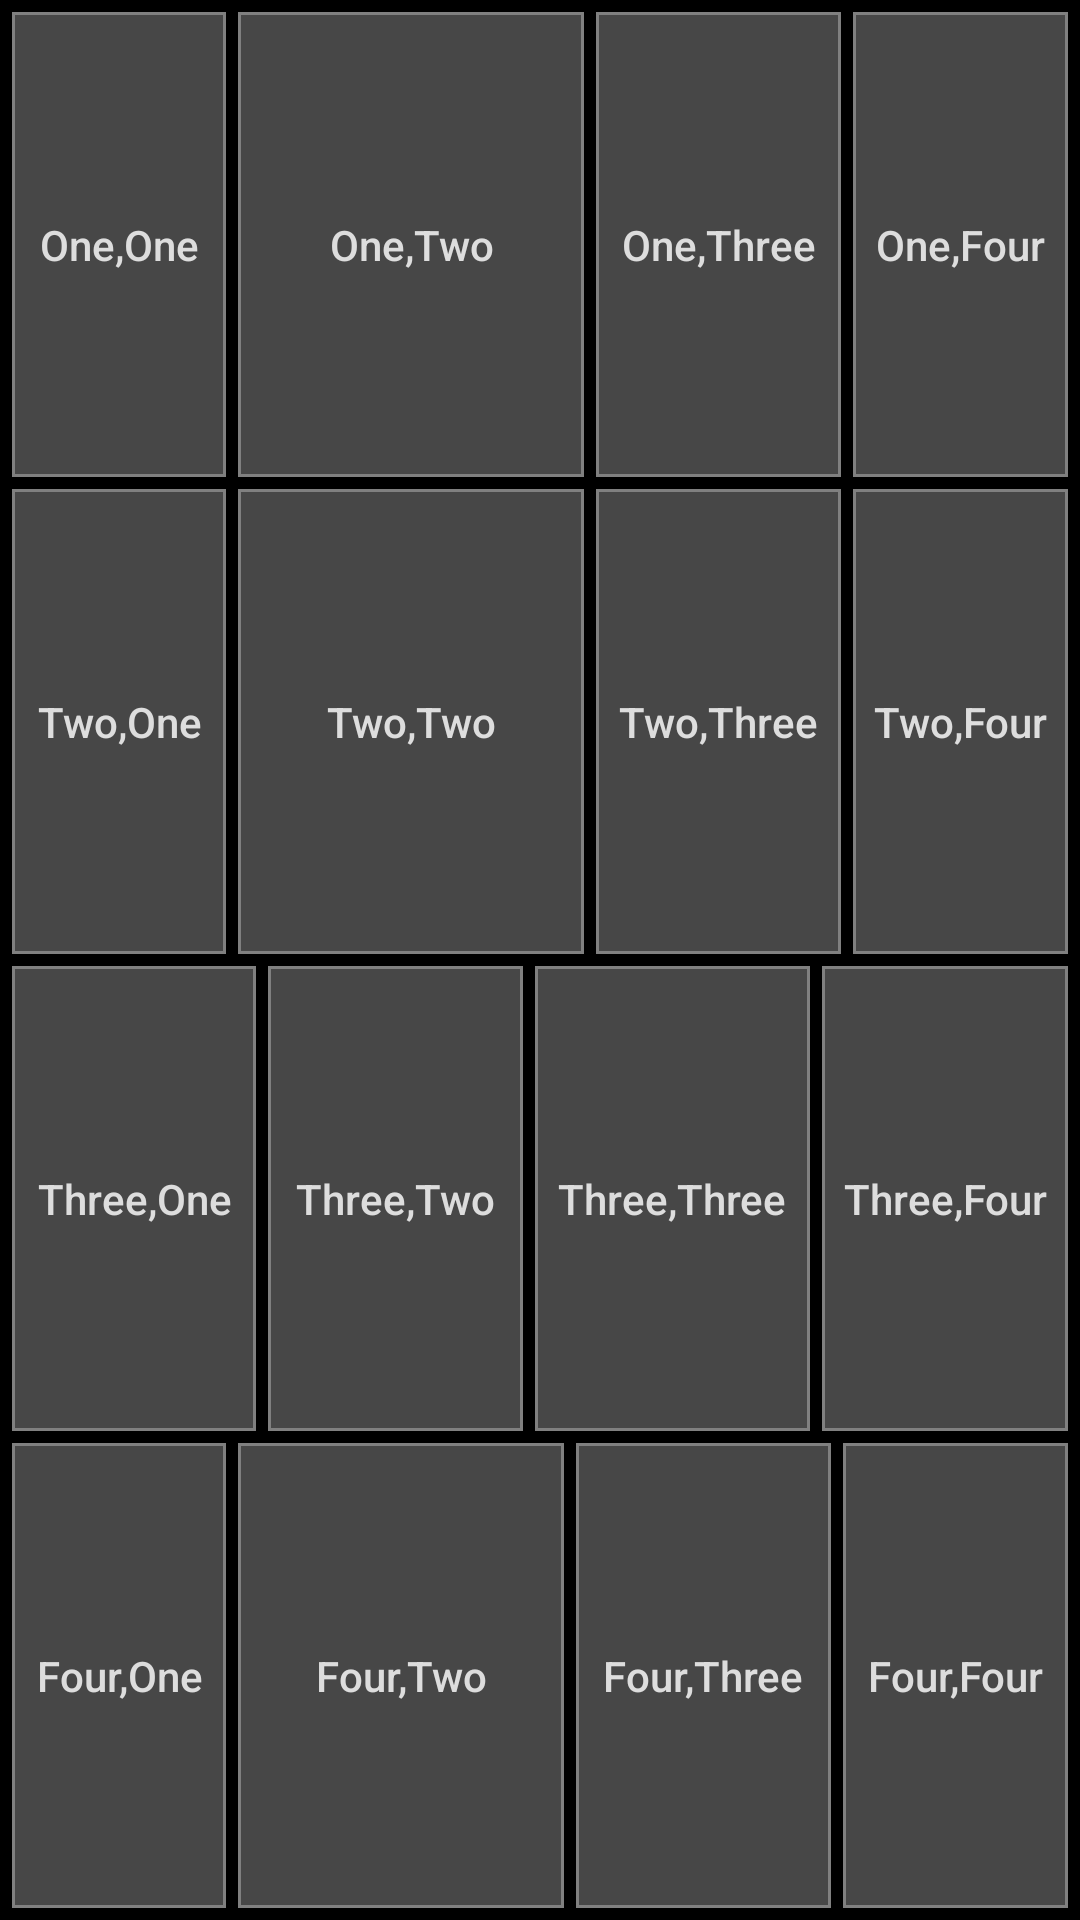

This screen was rendered from an Android layout file. Write that file and the resources it references.
<!-- AndroidManifest.xml: activity theme Theme.Experiment1.LinearLayout -->
<!-- res/layout/activity_linear_layout.xml -->
<?xml version="1.0" encoding="utf-8"?>
<LinearLayout xmlns:android="http://schemas.android.com/apk/res/android"
    android:layout_width="match_parent"
    android:layout_height="match_parent"
    android:background="@color/ll_bg"
    android:fitsSystemWindows="true"
    android:orientation="vertical"
    android:padding="2dp">

    
    <LinearLayout
        android:layout_width="match_parent"
        android:layout_height="0dp"
        android:layout_weight="1"
        android:orientation="horizontal">

        <Button
            style="@style/GridButton"
            android:layout_weight="21"
            android:text="One,One" />

        <Button
            style="@style/GridButton"
            android:layout_weight="34"
            android:text="One,Two" />

        <Button
            style="@style/GridButton"
            android:layout_weight="24"
            android:text="One,Three" />

        <Button
            style="@style/GridButton"
            android:layout_weight="21"
            android:text="One,Four" />
    </LinearLayout>

    
    <LinearLayout
        android:layout_width="match_parent"
        android:layout_height="0dp"
        android:layout_weight="1"
        android:orientation="horizontal">

        <Button
            style="@style/GridButton"
            android:layout_weight="21"
            android:text="Two,One" />

        <Button
            style="@style/GridButton"
            android:layout_weight="34"
            android:text="Two,Two" />

        <Button
            style="@style/GridButton"
            android:layout_weight="24"
            android:text="Two,Three" />

        <Button
            style="@style/GridButton"
            android:layout_weight="21"
            android:text="Two,Four" />
    </LinearLayout>

    
    <LinearLayout
        android:layout_width="match_parent"
        android:layout_height="0dp"
        android:layout_weight="1"
        android:orientation="horizontal">

        <Button
            style="@style/GridButton"
            android:layout_weight="24"
            android:text="Three,One" />

        <Button
            style="@style/GridButton"
            android:layout_weight="25"
            android:text="Three,Two" />

        <Button
            style="@style/GridButton"
            android:layout_weight="27"
            android:text="Three,Three" />

        <Button
            style="@style/GridButton"
            android:layout_weight="24"
            android:text="Three,Four" />
    </LinearLayout>

    
    <LinearLayout
        android:layout_width="match_parent"
        android:layout_height="0dp"
        android:layout_weight="1"
        android:orientation="horizontal">

        <Button
            style="@style/GridButton"
            android:layout_weight="21"
            android:text="Four,One" />

        <Button
            style="@style/GridButton"
            android:layout_weight="32"
            android:text="Four,Two" />

        <Button
            style="@style/GridButton"
            android:layout_weight="25"
            android:text="Four,Three" />

        <Button
            style="@style/GridButton"
            android:layout_weight="22"
            android:text="Four,Four" />
    </LinearLayout>
</LinearLayout>
<!-- resources referenced by this layout -->
<resources>
  <color name="ll_bg">#FF000000</color>
  <style name="GridButton">
          <item name="android:layout_width">0dp</item>
          <item name="android:layout_height">match_parent</item>
          <item name="android:layout_margin">2dp</item>
          <item name="android:minWidth">0dp</item>
          <item name="android:minHeight">0dp</item>
          <item name="android:background">@drawable/bg_grid_button</item>
          <item name="android:textColor">@color/ll_text</item>
          <item name="android:textSize">14sp</item>
          <item name="android:textAllCaps">false</item>
          <item name="android:padding">0dp</item>
          <item name="android:stateListAnimator">@null</item>
      </style>
  <style name="Theme.Experiment1.LinearLayout" parent="android:Theme.Material.Light.DarkActionBar">
          <item name="android:colorPrimary">@color/ll_action_bar</item>
          <item name="android:colorPrimaryDark">@color/black</item>
          <item name="android:windowBackground">@color/ll_bg</item>
      </style>
  <!-- drawable bg_grid_button (drawable) -->
  <?xml version="1.0" encoding="utf-8"?>
  <shape xmlns:android="http://schemas.android.com/apk/res/android"
      android:shape="rectangle">
      <solid android:color="@color/ll_button_fill" />
      <stroke
          android:width="1dp"
          android:color="@color/ll_button_stroke" />
  </shape>
  <color name="ll_text">#FFDDDDDD</color>
  <color name="ll_action_bar">#FF212121</color>
  <color name="black">#FF000000</color>
  <color name="ll_button_fill">#FF474747</color>
  <color name="ll_button_stroke">#FF808080</color>
</resources>
